Image classification data set "Data" (Santhosh-thulasakkagri/Classification-of-Poultry-Diseases on GitHub). Class labels (6): caccidiosis, coccidiosis, healthy, Newcastle disease, new castle disesase, salmonella.

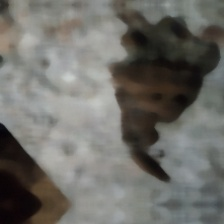
Label: caccidiosis

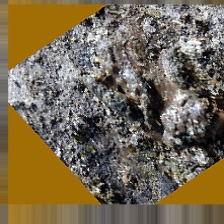
Label: coccidiosis

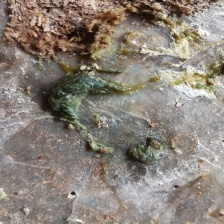
Label: new castle disesase

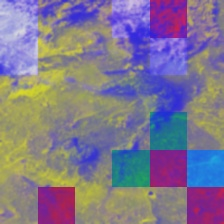
Label: Newcastle disease

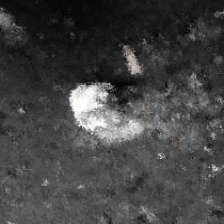
Label: healthy

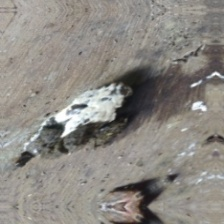
Label: salmonella
